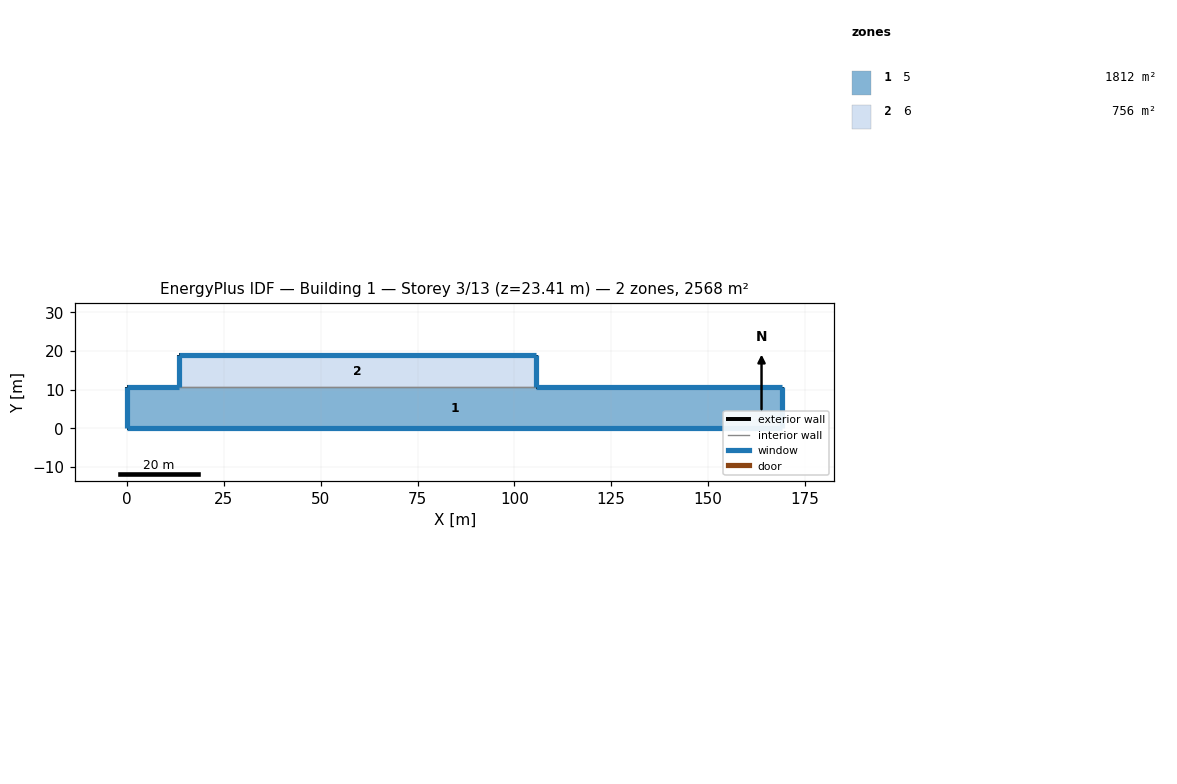
=== STOREY PLAN SPEC (per zone: floor XY polygon, exterior-wall plan segments, windows/doors) ===
zone 1: 5  (1811.6 m²)
  floor: (0.00, 0.00) (0.00, 10.71) (13.35, 10.71) (105.59, 10.71) (169.15, 10.71) (169.15, 0.00)
  exterior wall: (169.15, 0.00) – (0.00, 0.00)  [169.2 m]
    window: (0.01, 0.00) – (169.14, 0.00)  [1292.2 m²]
  exterior wall: (0.00, 0.00) – (0.00, 10.71)  [10.7 m]
    window: (0.00, 10.70) – (0.00, 0.01)  [41.9 m²]
  exterior wall: (0.00, 10.71) – (13.35, 10.71)  [13.3 m]
    window: (13.34, 10.71) – (0.01, 10.71)  [49.6 m²]
  exterior wall: (105.59, 10.71) – (169.15, 10.71)  [63.6 m]
    window: (169.14, 10.71) – (105.60, 10.71)  [236.4 m²]
  exterior wall: (169.15, 10.71) – (169.15, 0.00)  [10.7 m]
    window: (169.15, 0.01) – (169.15, 10.70)  [87.7 m²]
  interior walls: 1
zone 2: 6  (756.4 m²)
  floor: (13.35, 10.71) (13.35, 18.91) (105.59, 18.91) (105.59, 10.71)
  exterior wall: (13.35, 10.71) – (13.35, 18.91)  [8.2 m]
    window: (13.35, 18.90) – (13.35, 10.72)  [32.1 m²]
  exterior wall: (13.35, 18.91) – (105.59, 18.91)  [92.2 m]
    window: (105.58, 18.91) – (13.36, 18.91)  [343.1 m²]
  exterior wall: (105.59, 18.91) – (105.59, 10.71)  [8.2 m]
    window: (105.59, 10.72) – (105.59, 18.90)  [67.1 m²]
  interior walls: 1

=== DERIVED (storey summary) ===
Building: Building 1
Storey: 3 of 13  (floor level z = 23.41 m)
Storey gross floor area: 2568.0 m²
Zones on this storey: 2
  - 5: floor 1811.6 m²; exterior wall 267.5 m (2551.8 m²); 5 window(s) 1707.7 m²; WWR 66.9%
  - 6: floor 756.4 m²; exterior wall 108.6 m (1036.4 m²); 3 window(s) 442.2 m²; WWR 42.7%
Zone adjacency (shared interzone walls):
  - 5 ↔ 6